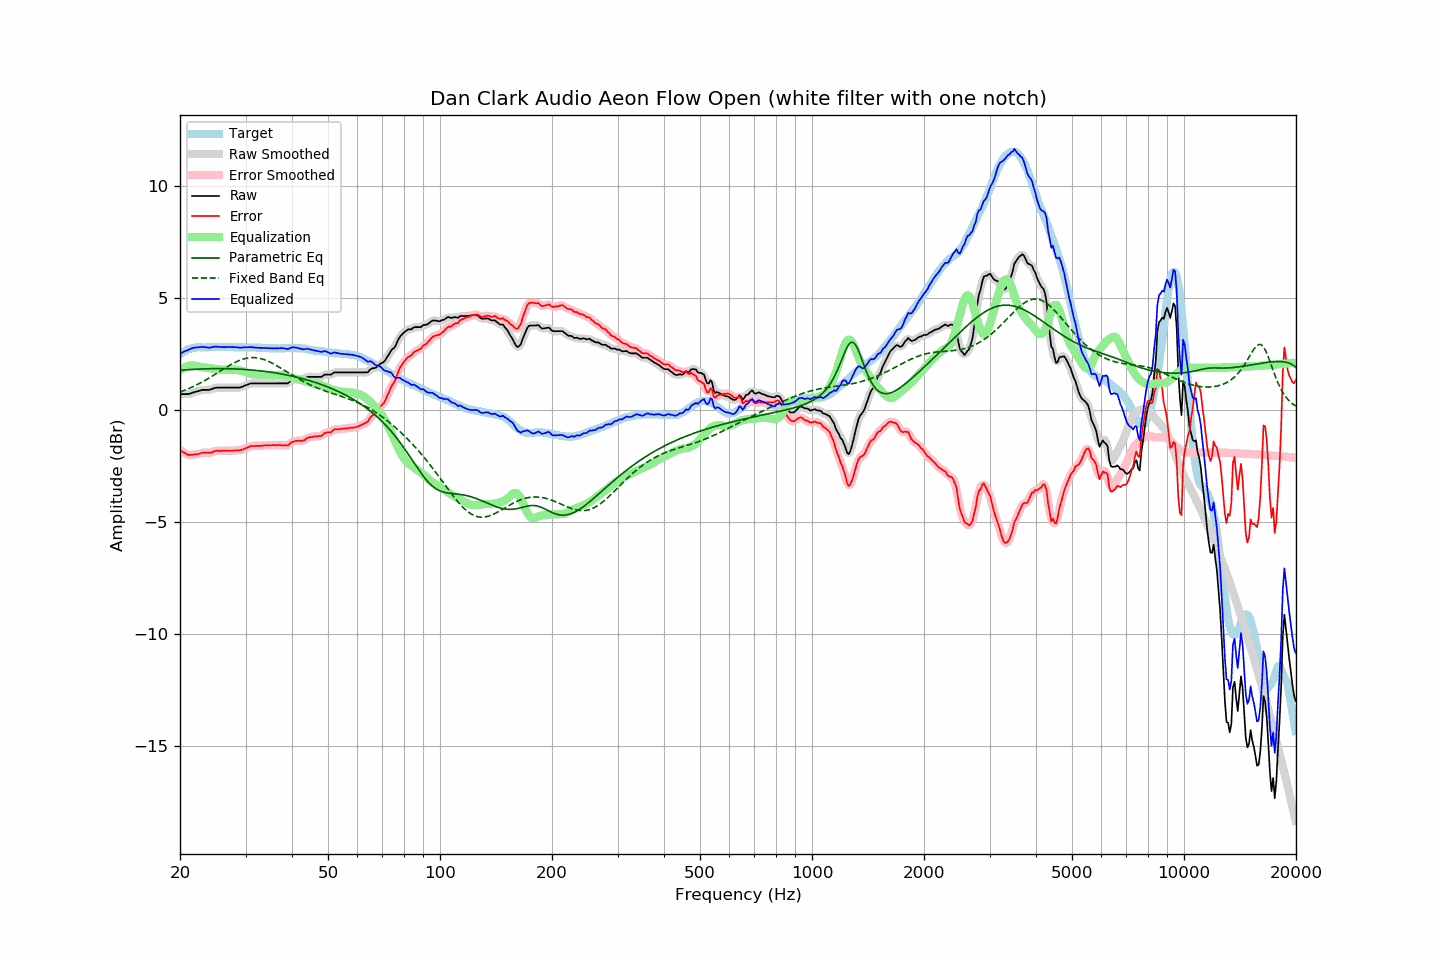

Data behind this chart, as committed beside it:
frequency, raw, error, smoothed, error_smoothed, equalization, parametric_eq, fixed_band_eq, equalized_raw, equalized_smoothed, target
20.00, 0.72, -1.78, 0.72, -1.77, 1.78, 1.78, 0.81, 2.50, 2.50, 2.49
20.20, 0.72, -1.83, 0.71, -1.83, 1.83, 1.78, 0.84, 2.55, 2.55, 2.54
20.40, 0.72, -1.88, 0.71, -1.88, 1.88, 1.79, 0.86, 2.59, 2.59, 2.59
20.61, 0.72, -1.91, 0.71, -1.92, 1.91, 1.79, 0.89, 2.63, 2.63, 2.62
20.81, 0.72, -1.96, 0.71, -1.96, 1.94, 1.80, 0.92, 2.66, 2.66, 2.67
21.02, 0.72, -2.00, 0.72, -1.98, 1.97, 1.80, 0.95, 2.68, 2.69, 2.71
21.23, 0.74, -2.00, 0.73, -2.00, 1.98, 1.81, 0.98, 2.72, 2.72, 2.73
21.44, 0.76, -1.99, 0.76, -1.99, 1.99, 1.81, 1.01, 2.75, 2.75, 2.75
21.66, 0.78, -1.98, 0.78, -1.99, 1.99, 1.82, 1.05, 2.78, 2.77, 2.77
21.87, 0.81, -1.97, 0.81, -1.98, 1.98, 1.82, 1.08, 2.79, 2.79, 2.78
22.09, 0.83, -1.97, 0.83, -1.97, 1.97, 1.83, 1.12, 2.80, 2.80, 2.80
22.31, 0.85, -1.96, 0.85, -1.96, 1.95, 1.83, 1.15, 2.80, 2.80, 2.81
22.54, 0.87, -1.94, 0.87, -1.94, 1.94, 1.83, 1.19, 2.80, 2.81, 2.81
22.76, 0.89, -1.92, 0.89, -1.92, 1.93, 1.84, 1.23, 2.81, 2.81, 2.81
22.99, 0.91, -1.89, 0.90, -1.90, 1.92, 1.84, 1.26, 2.82, 2.82, 2.80
23.22, 0.91, -1.89, 0.91, -1.89, 1.91, 1.84, 1.30, 2.82, 2.82, 2.80
23.45, 0.91, -1.89, 0.91, -1.89, 1.90, 1.84, 1.35, 2.81, 2.81, 2.80
23.69, 0.91, -1.90, 0.90, -1.90, 1.89, 1.85, 1.39, 2.80, 2.80, 2.81
23.92, 0.91, -1.90, 0.91, -1.90, 1.88, 1.85, 1.43, 2.79, 2.79, 2.81
24.16, 0.93, -1.89, 0.93, -1.89, 1.87, 1.85, 1.47, 2.80, 2.80, 2.82
24.40, 0.95, -1.88, 0.95, -1.87, 1.86, 1.85, 1.52, 2.81, 2.81, 2.83
24.65, 0.98, -1.84, 0.97, -1.84, 1.85, 1.85, 1.56, 2.83, 2.83, 2.82
24.89, 1.00, -1.82, 0.99, -1.82, 1.84, 1.85, 1.60, 2.84, 2.83, 2.81
25.14, 1.01, -1.81, 1.00, -1.81, 1.83, 1.85, 1.65, 2.83, 2.83, 2.81
25.39, 1.01, -1.82, 1.01, -1.81, 1.82, 1.85, 1.69, 2.82, 2.82, 2.82
25.65, 1.01, -1.82, 1.01, -1.81, 1.81, 1.85, 1.74, 2.82, 2.82, 2.82
25.91, 1.01, -1.81, 1.01, -1.81, 1.81, 1.85, 1.79, 2.81, 2.81, 2.81
26.16, 1.01, -1.81, 1.01, -1.81, 1.81, 1.85, 1.83, 2.81, 2.81, 2.81
26.43, 1.01, -1.81, 1.01, -1.81, 1.81, 1.85, 1.88, 2.81, 2.81, 2.81
26.69, 1.01, -1.81, 1.01, -1.81, 1.81, 1.85, 1.92, 2.82, 2.82, 2.81
26.96, 1.01, -1.81, 1.01, -1.81, 1.81, 1.85, 1.96, 2.82, 2.82, 2.82
27.23, 1.01, -1.81, 1.01, -1.81, 1.81, 1.85, 2.00, 2.81, 2.81, 2.82
27.50, 1.01, -1.81, 1.01, -1.81, 1.81, 1.85, 2.05, 2.81, 2.81, 2.82
27.77, 1.01, -1.80, 1.01, -1.81, 1.81, 1.84, 2.08, 2.81, 2.81, 2.81
28.05, 1.01, -1.80, 1.01, -1.80, 1.81, 1.84, 2.12, 2.81, 2.81, 2.81
28.33, 1.01, -1.79, 1.00, -1.80, 1.80, 1.84, 2.16, 2.81, 2.81, 2.80
28.62, 1.01, -1.79, 1.00, -1.79, 1.79, 1.83, 2.19, 2.80, 2.80, 2.80
28.90, 1.01, -1.80, 1.01, -1.79, 1.78, 1.83, 2.22, 2.79, 2.79, 2.80
29.19, 1.03, -1.77, 1.03, -1.77, 1.76, 1.83, 2.25, 2.79, 2.79, 2.79
29.48, 1.06, -1.76, 1.05, -1.75, 1.74, 1.82, 2.27, 2.80, 2.80, 2.81
29.78, 1.09, -1.72, 1.08, -1.72, 1.72, 1.82, 2.29, 2.80, 2.80, 2.80
30.08, 1.11, -1.70, 1.11, -1.70, 1.69, 1.81, 2.31, 2.81, 2.80, 2.81
30.38, 1.14, -1.67, 1.14, -1.66, 1.67, 1.81, 2.33, 2.80, 2.81, 2.80
30.68, 1.17, -1.63, 1.17, -1.63, 1.64, 1.80, 2.34, 2.81, 2.81, 2.80
30.99, 1.19, -1.60, 1.19, -1.61, 1.62, 1.80, 2.34, 2.82, 2.81, 2.80
31.30, 1.20, -1.60, 1.20, -1.60, 1.61, 1.79, 2.35, 2.81, 2.81, 2.80
31.61, 1.20, -1.60, 1.20, -1.60, 1.60, 1.78, 2.35, 2.79, 2.80, 2.80
31.93, 1.20, -1.60, 1.20, -1.60, 1.59, 1.78, 2.34, 2.79, 2.79, 2.79
32.24, 1.20, -1.59, 1.20, -1.60, 1.59, 1.77, 2.33, 2.78, 2.78, 2.78
32.57, 1.20, -1.60, 1.20, -1.59, 1.59, 1.76, 2.32, 2.78, 2.78, 2.79
32.89, 1.20, -1.59, 1.20, -1.59, 1.59, 1.75, 2.30, 2.78, 2.78, 2.79
33.22, 1.20, -1.58, 1.20, -1.59, 1.58, 1.75, 2.28, 2.78, 2.78, 2.78
33.55, 1.20, -1.58, 1.20, -1.58, 1.58, 1.74, 2.26, 2.78, 2.78, 2.78
33.89, 1.20, -1.57, 1.20, -1.57, 1.58, 1.73, 2.24, 2.77, 2.77, 2.77
34.23, 1.20, -1.58, 1.20, -1.57, 1.57, 1.72, 2.21, 2.77, 2.77, 2.77
34.57, 1.20, -1.57, 1.20, -1.57, 1.57, 1.71, 2.18, 2.76, 2.76, 2.76
34.92, 1.20, -1.56, 1.20, -1.57, 1.57, 1.70, 2.14, 2.76, 2.76, 2.76
35.27, 1.20, -1.56, 1.20, -1.56, 1.56, 1.69, 2.11, 2.76, 2.76, 2.76
35.62, 1.20, -1.56, 1.20, -1.56, 1.56, 1.68, 2.07, 2.76, 2.76, 2.76
35.97, 1.20, -1.56, 1.20, -1.56, 1.56, 1.67, 2.03, 2.75, 2.75, 2.75
... 635 more rows
